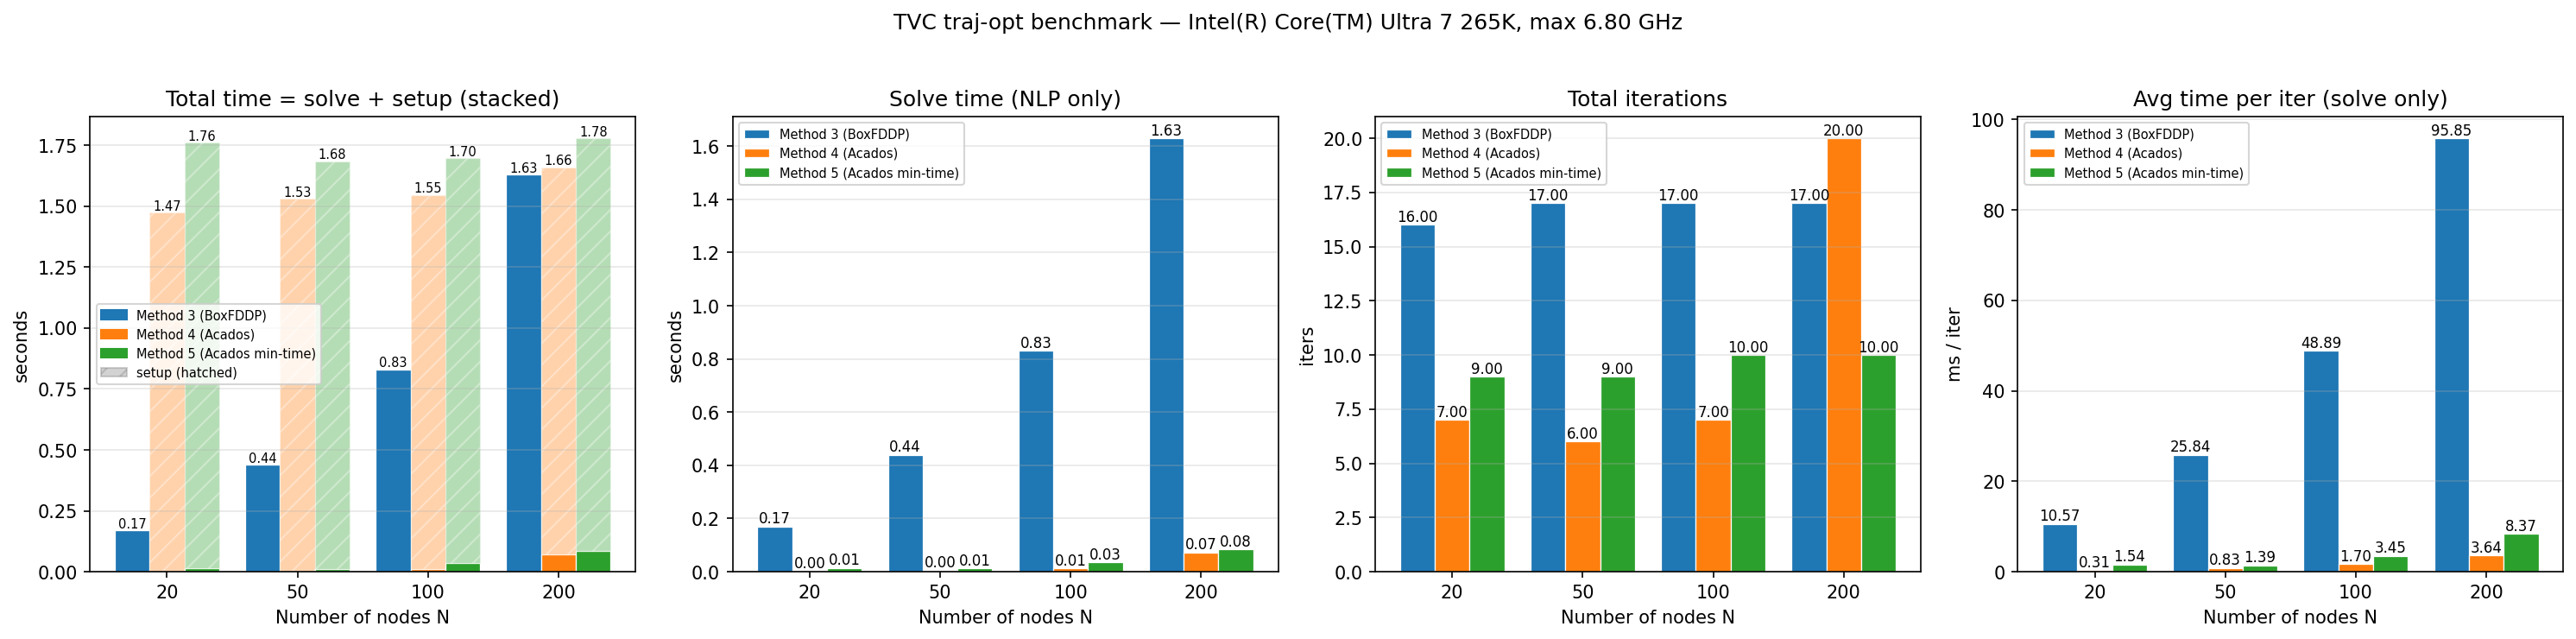

The table this chart was drawn from, first rows:
timestamp, cpu_model, cpu_mhz_max, cpu_mhz_current_avg, cpu_count_logical, system, release, python_version, method, method_name, N, dt, duration, total_time_s, setup_time_s, solve_time_s, total_iters, avg_time_per_iter_ms, final_cost, status, error_msg
20260601_114223, Intel(R) Core(TM) Ultra 7 265K, 6800, 4814, 20, Linux, 6.8.0-117-generic, 3.10.12, 3, Method 3 (BoxFDDP), 20, 0.25, 5, 0.1691, 0.000000, 0.1691, 16, 10.57, 1.743936e+03, ok, 
20260601_114223, Intel(R) Core(TM) Ultra 7 265K, 6800, 4814, 20, Linux, 6.8.0-117-generic, 3.10.12, 3, Method 3 (BoxFDDP), 50, 0.1, 5, 0.4393, 0.000000, 0.4393, 17, 25.84, 1.742305e+03, ok, 
20260601_114223, Intel(R) Core(TM) Ultra 7 265K, 6800, 4814, 20, Linux, 6.8.0-117-generic, 3.10.12, 3, Method 3 (BoxFDDP), 100, 0.05, 5, 0.8311, 0.000000, 0.8311, 17, 48.89, 1.744460e+03, ok, 
20260601_114223, Intel(R) Core(TM) Ultra 7 265K, 6800, 4814, 20, Linux, 6.8.0-117-generic, 3.10.12, 3, Method 3 (BoxFDDP), 200, 0.025, 5, 1.63, 0.000000, 1.63, 17, 95.85, 1.744132e+03, ok, 
20260601_114223, Intel(R) Core(TM) Ultra 7 265K, 6800, 4814, 20, Linux, 6.8.0-117-generic, 3.10.12, 4, Method 4 (Acados), 20, 0.25, 5, 1.474, 1.471, 0.002139, 7, 0.3055, 1.752861e+00, ok, 
20260601_114223, Intel(R) Core(TM) Ultra 7 265K, 6800, 4814, 20, Linux, 6.8.0-117-generic, 3.10.12, 4, Method 4 (Acados), 50, 0.1, 5, 1.53, 1.525, 0.004955, 6, 0.8259, 1.543719e+00, ok, 
20260601_114223, Intel(R) Core(TM) Ultra 7 265K, 6800, 4814, 20, Linux, 6.8.0-117-generic, 3.10.12, 4, Method 4 (Acados), 100, 0.05, 5, 1.547, 1.535, 0.01189, 7, 1.698, 1.472858e+00, ok, 
20260601_114223, Intel(R) Core(TM) Ultra 7 265K, 6800, 4814, 20, Linux, 6.8.0-117-generic, 3.10.12, 4, Method 4 (Acados), 200, 0.025, 5, 1.66, 1.587, 0.07287, 20, 3.643, 1.438547e+00, ok, 
20260601_114223, Intel(R) Core(TM) Ultra 7 265K, 6800, 4814, 20, Linux, 6.8.0-117-generic, 3.10.12, 5, Method 5 (Acados min-time), 20, 0.0404, 2.02, 1.76, 1.747, 0.0139, 9, 1.544, 2.819509e+00, ok, 
20260601_114223, Intel(R) Core(TM) Ultra 7 265K, 6800, 4814, 20, Linux, 6.8.0-117-generic, 3.10.12, 5, Method 5 (Acados min-time), 50, 0.0404, 2.02, 1.684, 1.672, 0.0125, 9, 1.389, 2.819509e+00, ok, 
20260601_114223, Intel(R) Core(TM) Ultra 7 265K, 6800, 4814, 20, Linux, 6.8.0-117-generic, 3.10.12, 5, Method 5 (Acados min-time), 100, 0.02008, 2.008, 1.698, 1.663, 0.03453, 10, 3.453, 2.785705e+00, ok, 
20260601_114223, Intel(R) Core(TM) Ultra 7 265K, 6800, 4814, 20, Linux, 6.8.0-117-generic, 3.10.12, 5, Method 5 (Acados min-time), 200, 0.01003, 2.006, 1.779, 1.696, 0.08367, 10, 8.367, 2.774977e+00, ok, 
